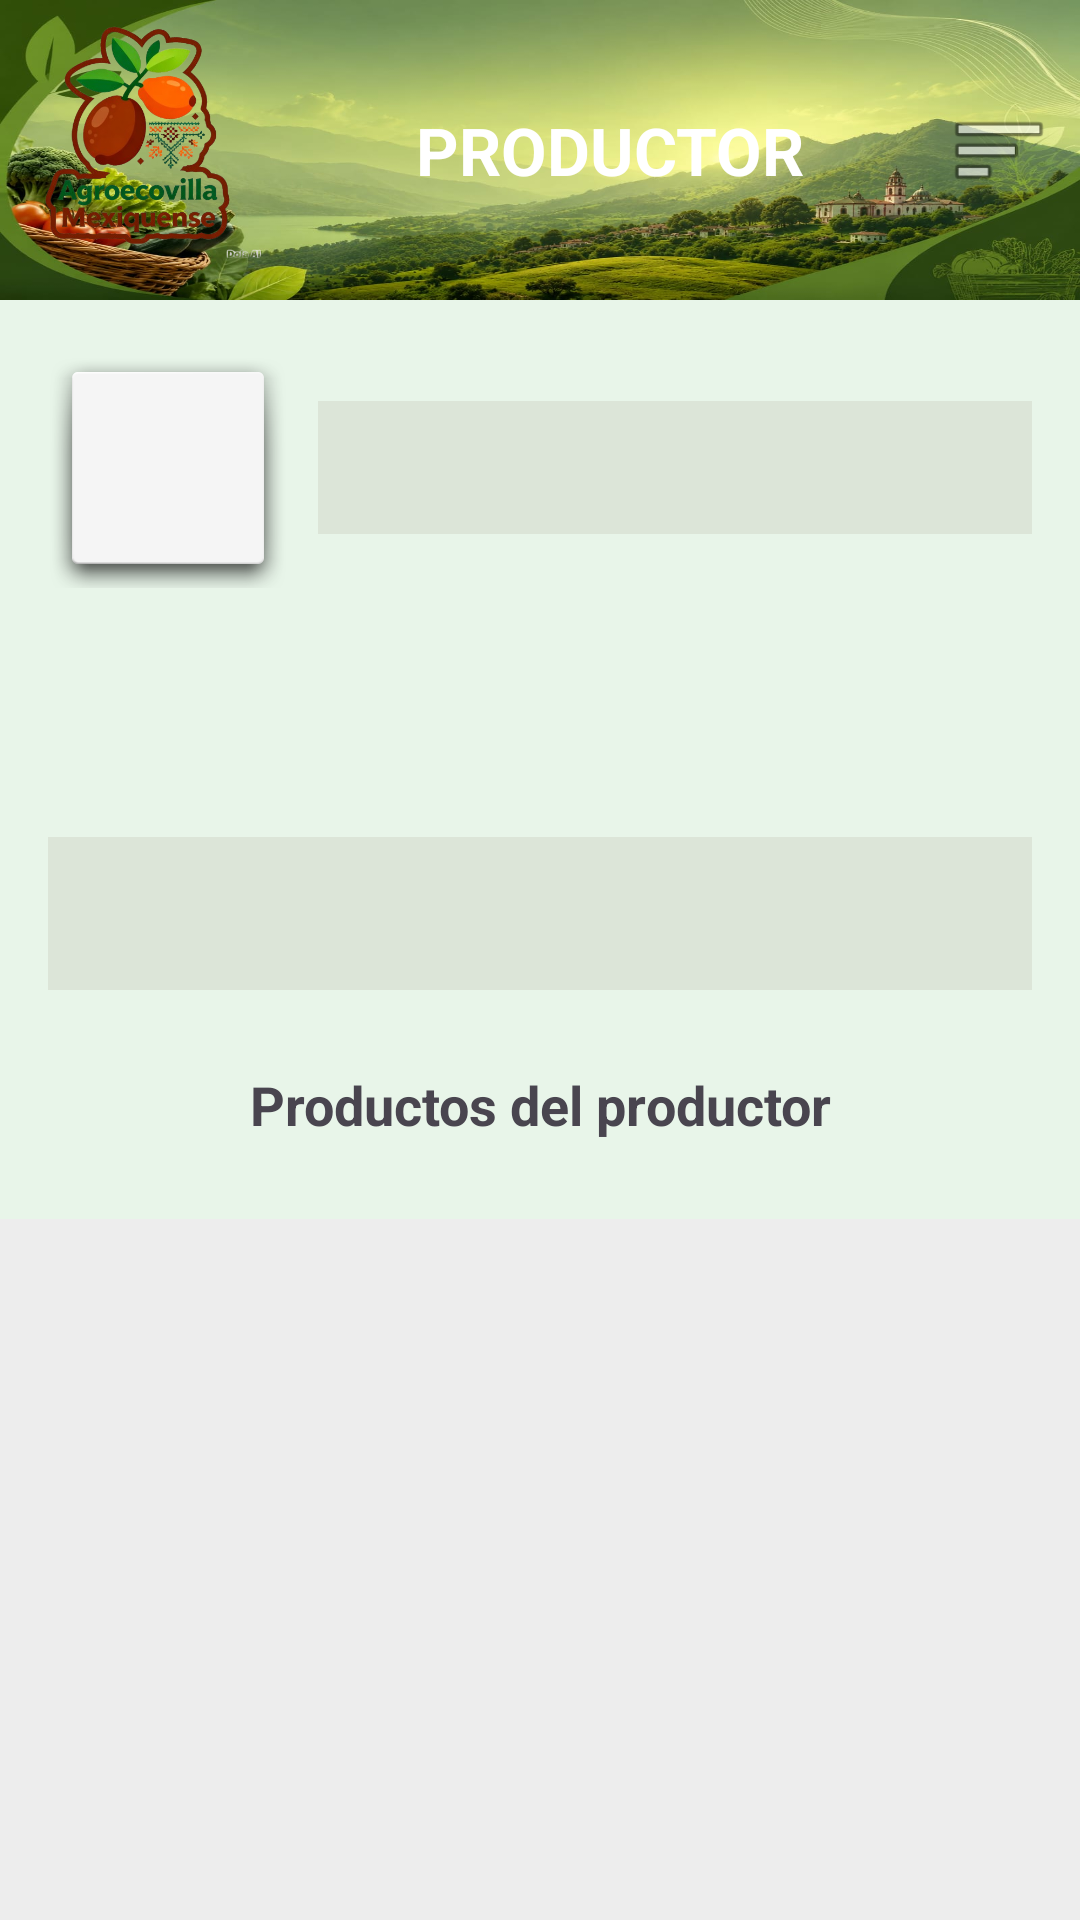

Here is an Android app screen rendered from its layout file. Give the layout XML and the strings, colors and styles it references.
<!-- AndroidManifest.xml: application theme Theme.Agromexiquense -->
<!-- res/layout/activity_detalle_productor.xml -->
<?xml version="1.0" encoding="utf-8"?>
<androidx.drawerlayout.widget.DrawerLayout
    xmlns:android="http://schemas.android.com/apk/res/android"
    android:id="@+id/drawerLayout"
    android:layout_width="match_parent"
    android:layout_height="match_parent">

    
    <ScrollView
        android:layout_width="match_parent"
        android:layout_height="match_parent"
        android:background="#EDEDED">

        <LinearLayout
            android:layout_width="match_parent"
            android:layout_height="wrap_content"
            android:orientation="vertical"
            android:background="#E8F5E9">

            
            <LinearLayout
                android:layout_width="match_parent"
                android:layout_height="100dp"
                android:orientation="horizontal"
                android:gravity="center_vertical"
                android:background="@drawable/fondo2">

                <ImageView
                    android:id="@+id/imagen"
                    android:layout_width="90dp"
                    android:layout_height="90dp"
                    android:layout_gravity="bottom|start"
                    android:layout_marginStart="1dp"
                    android:layout_marginBottom="10dp"
                    android:scaleType="centerCrop"
                    android:src="@drawable/logoagro" />

                <LinearLayout
                    android:layout_width="0dp"
                    android:layout_height="wrap_content"
                    android:layout_weight="1"
                    android:orientation="vertical">

                    <TextView
                        android:layout_width="match_parent"
                        android:layout_height="wrap_content"
                        android:gravity="center"
                        android:text="@string/product"
                        android:textColor="#FFFFFF"
                        android:textSize="22sp"
                        android:textStyle="bold" />
                </LinearLayout>

                
                <ImageView
                    android:id="@+id/btnMenu"
                    android:layout_width="34dp"
                    android:layout_height="34dp"
                    android:layout_marginEnd="10dp"
                    android:src="@android:drawable/ic_menu_sort_by_size"/>
            </LinearLayout>

            
            <LinearLayout
                android:layout_width="match_parent"
                android:layout_height="wrap_content"
                android:padding="16dp"
                android:orientation="horizontal"
                android:gravity="center_vertical">

                <ImageView
                    android:id="@+id/imgPerfil"
                    android:layout_width="80dp"
                    android:layout_height="80dp"
                    android:scaleType="centerCrop"
                    android:background="@android:drawable/dialog_holo_light_frame"/>

                <TextView
                    android:id="@+id/txtNombre"
                    android:layout_width="match_parent"
                    android:layout_height="wrap_content"
                    android:textSize="18sp"
                    android:padding="10dp"
                    android:textColor="@android:color/black"
                    android:layout_marginStart="10dp"
                    android:background="#DCE5D8"/>
            </LinearLayout>

            
            <LinearLayout
                android:layout_width="match_parent"
                android:layout_height="wrap_content"
                android:orientation="horizontal"
                android:padding="16dp">

                <TextView
                    android:id="@+id/txtUbicacion"
                    android:layout_width="0dp"
                    android:layout_height="wrap_content"
                    android:layout_weight="1"
                    android:textColor="@android:color/black"/>

                <TextView
                    android:id="@+id/txtTelefono"
                    android:layout_width="0dp"
                    android:layout_height="wrap_content"
                    android:layout_weight="1"
                    android:textColor="@android:color/black"/>
            </LinearLayout>

            
            <TextView
                android:id="@+id/txtDescripcion"
                android:layout_width="match_parent"
                android:layout_height="wrap_content"
                android:layout_margin="16dp"
                android:padding="16dp"
                android:textColor="@android:color/black"
                android:background="#DCE5D8"/>

            
            <TextView
                android:layout_width="match_parent"
                android:layout_height="wrap_content"
                android:gravity="center"
                android:padding="10dp"
                android:text="@string/Productos"
                android:textSize="18sp"
                android:textStyle="bold"/>

            
            <androidx.recyclerview.widget.RecyclerView
                android:id="@+id/recyclerProductosProductor"
                android:layout_width="match_parent"
                android:layout_height="wrap_content"
                android:layout_marginTop="16dp"/>

        </LinearLayout>

    </ScrollView>

    
    <LinearLayout
        android:id="@+id/menuLateral"
        android:layout_width="280dp"
        android:layout_height="match_parent"
        android:layout_gravity="start"
        android:background="#FFFFFF">

        <include layout="@layout/menu_lateral"/>

    </LinearLayout>

</androidx.drawerlayout.widget.DrawerLayout>
<!-- res/layout/menu_lateral.xml (included above) -->
<?xml version="1.0" encoding="utf-8"?>
<LinearLayout xmlns:android="http://schemas.android.com/apk/res/android"
    android:id="@+id/menuContainer"
    android:layout_width="280dp"
    android:layout_height="match_parent"
    android:orientation="vertical"
    android:background="#FFFFFF"
    android:padding="16dp">

    <TextView
        android:layout_width="match_parent"
        android:layout_height="60dp"
        android:text="MENÚ"
        android:textSize="22sp"
        android:textStyle="bold"
        android:gravity="center"
        android:textColor="#009688"/>

    
    <LinearLayout
        android:id="@+id/btnInicio"
        android:layout_width="match_parent"
        android:layout_height="50dp"
        android:gravity="center_vertical"
        android:padding="10dp"
        android:orientation="horizontal">

        <ImageView
            android:layout_width="24dp"
            android:layout_height="24dp"
            android:src="@android:drawable/ic_menu_view"/>

        <TextView
            android:layout_width="wrap_content"
            android:layout_height="wrap_content"
            android:text="Inicio"
            android:layout_marginStart="10dp"/>
    </LinearLayout>

    
    <LinearLayout
        android:id="@+id/btnProductores"
        android:layout_width="match_parent"
        android:layout_height="50dp"
        android:gravity="center_vertical"
        android:padding="10dp"
        android:orientation="horizontal">

        <ImageView
            android:layout_width="24dp"
            android:layout_height="24dp"
            android:src="@android:drawable/ic_menu_agenda"/>

        <TextView
            android:layout_width="wrap_content"
            android:layout_height="wrap_content"
            android:text="Productores"
            android:layout_marginStart="10dp"/>
    </LinearLayout>

    
    <LinearLayout
        android:id="@+id/btnUbicacion"
        android:layout_width="match_parent"
        android:layout_height="50dp"
        android:gravity="center_vertical"
        android:padding="10dp"
        android:orientation="horizontal">

        <ImageView
            android:layout_width="24dp"
            android:layout_height="24dp"
            android:src="@android:drawable/ic_menu_mylocation"/>

        <TextView
            android:layout_width="wrap_content"
            android:layout_height="wrap_content"
            android:text="Ubicación"
            android:layout_marginStart="10dp"/>
    </LinearLayout>

    
    <LinearLayout
        android:id="@+id/btnEventos"
        android:layout_width="match_parent"
        android:layout_height="50dp"
        android:gravity="center_vertical"
        android:padding="10dp"
        android:orientation="horizontal">

        <ImageView
            android:layout_width="24dp"
            android:layout_height="24dp"
            android:src="@android:drawable/ic_menu_today"/>

        <TextView
            android:layout_width="wrap_content"
            android:layout_height="wrap_content"
            android:text="Eventos"
            android:layout_marginStart="10dp"/>
    </LinearLayout>

    
    <LinearLayout
        android:id="@+id/btnInfo"
        android:layout_width="match_parent"
        android:layout_height="50dp"
        android:gravity="center_vertical"
        android:padding="10dp"
        android:orientation="horizontal">

        <ImageView
            android:layout_width="24dp"
            android:layout_height="24dp"
            android:src="@android:drawable/ic_menu_info_details"/>

        <TextView
            android:layout_width="wrap_content"
            android:layout_height="wrap_content"
            android:text="Más sobre Agro"
            android:layout_marginStart="10dp"/>
    </LinearLayout>

    
    <LinearLayout
        android:id="@+id/btnComite"
        android:layout_width="match_parent"
        android:layout_height="50dp"
        android:gravity="center_vertical"
        android:padding="10dp"
        android:orientation="horizontal">

        <ImageView
            android:layout_width="24dp"
            android:layout_height="24dp"
            android:src="@android:drawable/ic_menu_manage"/>

        <TextView
            android:layout_width="wrap_content"
            android:layout_height="wrap_content"
            android:text="Soy Comité"
            android:layout_marginStart="10dp"/>
    </LinearLayout>

    
    <LinearLayout
        android:id="@+id/btnCreditos"
        android:layout_width="match_parent"
        android:layout_height="50dp"
        android:gravity="center_vertical"
        android:padding="10dp"
        android:orientation="horizontal">

        <ImageView
            android:layout_width="19dp"
            android:layout_height="14dp"
            android:src="@drawable/credit" />

        <TextView
            android:layout_width="wrap_content"
            android:layout_height="wrap_content"
            android:text="Creditos"
            android:layout_marginStart="10dp"/>
    </LinearLayout>

</LinearLayout>
<!-- resources referenced by this layout -->
<resources>
  <!-- drawable fondo2: jpeg bitmap (drawable, 104042 bytes) -->
  <!-- drawable logoagro: png bitmap (drawable, 209652 bytes) -->
  <string name="Productos">Productos del productor</string>
  <string name="product">PRODUCTOR</string>
  <style name="Theme.Agromexiquense" parent="Theme.Material3.DayNight.NoActionBar">
  
          
          <item name="colorPrimary">#4CAF50</item>
  
          
          <item name="colorOnPrimary">#FFFFFF</item>
  
          
          <item name="android:statusBarColor">#7A8F63</item>
  
      </style>
</resources>
